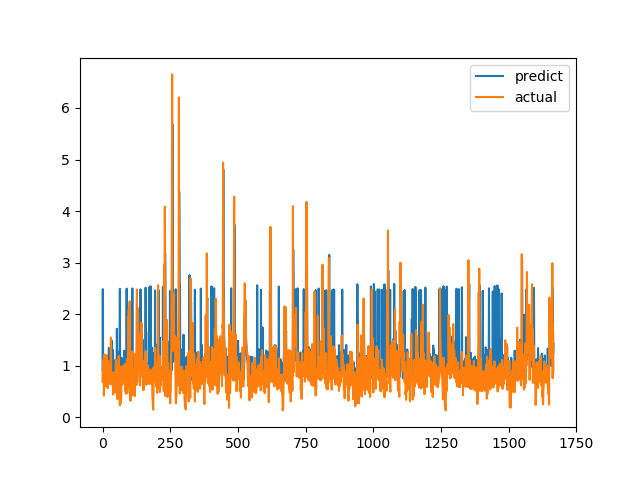

Values plotted in this chart, from the file beside it:
predict, actual
0.8958, 0.6915
2.486, 0.8558
1.148, 0.7094
0.908, 1.015
0.9399, 1.116
1.013, 0.4183
0.9544, 1.002
0.8435, 1.219
1.028, 1.143
1.092, 0.6528
0.9638, 0.6747
0.8422, 0.601
0.867, 0.6695
0.7131, 0.6538
0.833, 0.7814
0.8804, 1.206
1.063, 0.8469
1.163, 0.8286
0.9469, 0.6482
0.8935, 0.5624
0.9816, 0.7183
0.859, 1.1
0.928, 0.9542
1.344, 0.729
1.345, 0.6694
0.8034, 0.8631
0.8075, 0.6465
0.9098, 0.8223
0.8371, 0.9236
0.9419, 0.8301
0.9403, 1.067
0.9716, 1.546
1.044, 0.6827
1.496, 0.6386
0.8716, 0.6464
0.8582, 0.6881
1.055, 0.7274
1.173, 0.65
1.308, 0.8694
1.23, 0.4409
0.7456, 0.4519
0.7472, 0.7575
1.102, 0.4952
0.7928, 0.6851
0.7435, 0.7244
0.8811, 0.8654
0.878, 0.74
0.8557, 0.8071
0.8202, 0.8204
1.037, 1.114
0.9995, 1.109
1.066, 0.4751
0.9339, 1.039
1.716, 0.9458
0.9469, 0.7878
1.016, 0.3505
0.7027, 0.9368
0.8315, 0.9868
1.265, 0.647
1.191, 1.03
... 1,606 more rows
